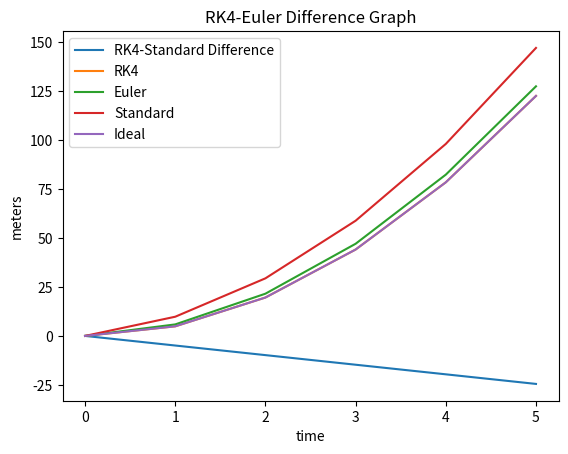

The script that saved this image:
import numpy as np
import matplotlib.pyplot as plt

TIMESTEP = 1
GRAV = 9.81

def standard(ball):
    ball.vy += GRAV*TIMESTEP
    ball.y += ball.vy*TIMESTEP

def euler(ball, h):
    for i in range(h):
        ball.vy += GRAV*TIMESTEP/h
        ball.y += ball.vy*TIMESTEP/h

def dydt(vy, t):
    return vy + t*GRAV


def runge_kutta_4(ball):
    k1 = dydt(ball.vy, TIMESTEP * 0)
    k2 = dydt(ball.vy, TIMESTEP * 0.5)
    k3 = dydt(ball.vy, TIMESTEP * 0.5)
    k4 = dydt(ball.vy, TIMESTEP * 1)

    ball.y += TIMESTEP * (k1 + 2*k2 + 2*k3 + k4)/6
    ball.vy += GRAV*TIMESTEP


class Ball(object):
    def __init__(self, name):
        self.y = 0
        self.vy = 0
        self.name = name

        self.data_y = [0]
        self.data_vy = [0]

    def log(self):
        self.data_y.append(self.y)
        self.data_vy.append(self.vy)

    def __str__(self):
        return self.name + "   y: {0}, vy: {1}".format(self.y, self.vy)


def main():
    time = 0

    ball1 = Ball("Standard")
    ball2 = Ball("Euler   ")
    ball3 = Ball("RK4     ")

    print(ball1)
    print(ball2)
    print(ball3)

    for i in range(5):
        time += 1

        standard(ball1)
        ball1.log()

        euler(ball2, 5)
        ball2.log()

        runge_kutta_4(ball3)
        ball3.log()

    print("==== t = {0}s ====".format(time))
    print(ball1)
    print(ball2)
    print(ball3)
    print("Ideal:     y: {0}, vy {1}".format(0.5*GRAV*time*time, GRAV*time))

    # show graphs
    time_axis = list(range(0, time+1))

    diff = np.subtract(ball3.data_y, ball1.data_y)
    ideal = [0.5*GRAV*t*t for t in range(time+1)]

    plt.plot(time_axis, diff, label="RK4-Standard Difference")
    plt.plot(time_axis, ball3.data_y, label="RK4")
    plt.plot(time_axis, ball2.data_y, label="Euler")
    plt.plot(time_axis, ball1.data_y, label="Standard")
    plt.plot(time_axis, ideal, label="Ideal")
    plt.xlabel('time')
    plt.ylabel('meters')
    plt.title('RK4-Euler Difference Graph')
    plt.legend()
    plt.show()

if __name__ == "__main__":
    main()
